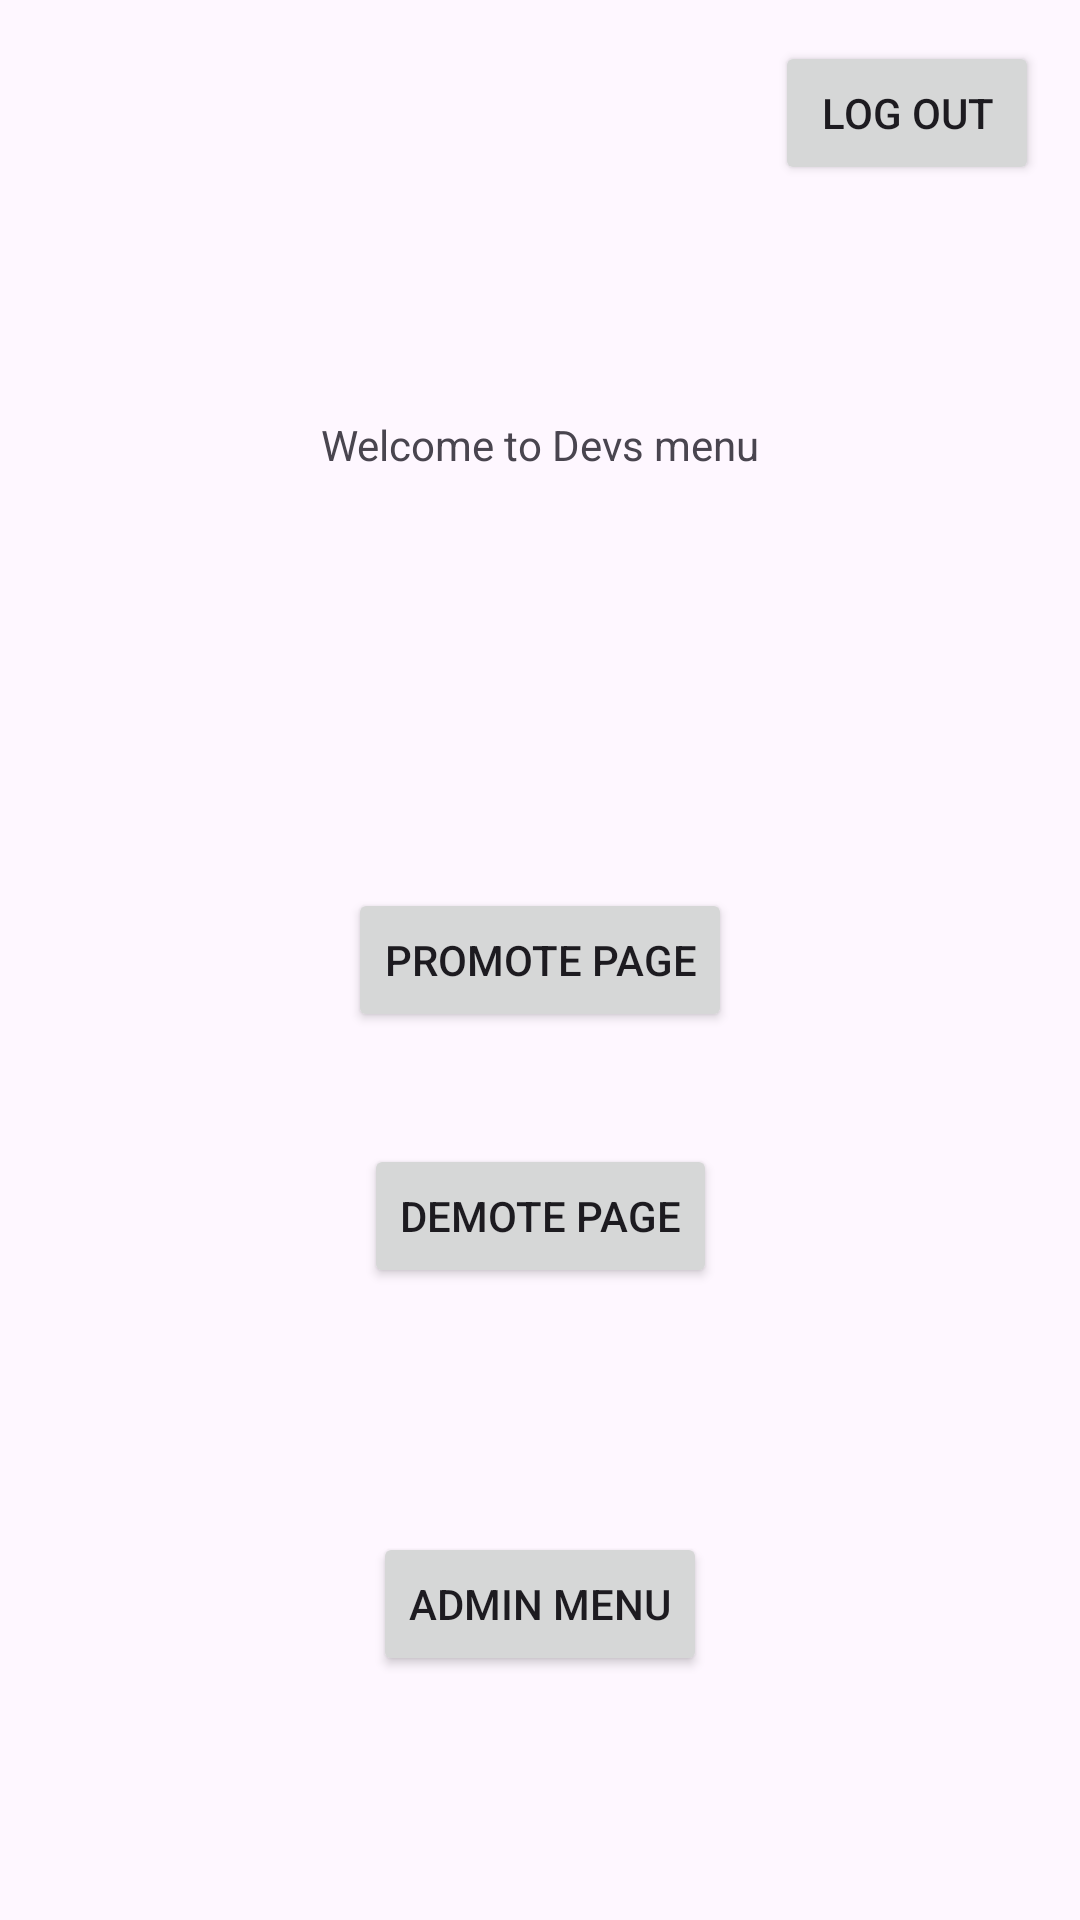

Here is an Android app screen rendered from its layout file. Give the layout XML and the strings, colors and styles it references.
<!-- AndroidManifest.xml: application theme Theme.Template -->
<!-- res/layout/activity_dev_main_menu.xml -->
<?xml version="1.0" encoding="utf-8"?>
<androidx.constraintlayout.widget.ConstraintLayout xmlns:android="http://schemas.android.com/apk/res/android"
    xmlns:app="http://schemas.android.com/apk/res-auto"
    xmlns:tools="http://schemas.android.com/tools"
    android:id="@+id/main"
    android:layout_width="match_parent"
    android:layout_height="match_parent"
    tools:context=".DevMainMenu">

    <Button
        android:id="@+id/to_promote_page_button"
        android:layout_width="wrap_content"
        android:layout_height="wrap_content"
        android:onClick="topromotepage"
        android:text="@string/to_promote_page"
        app:layout_constraintBottom_toBottomOf="parent"
        app:layout_constraintEnd_toEndOf="parent"
        app:layout_constraintStart_toStartOf="parent"
        app:layout_constraintTop_toTopOf="parent" />

    <TextView
        android:id="@+id/textView"
        android:layout_width="wrap_content"
        android:layout_height="wrap_content"
        android:text="@string/dev_welcome"
        app:layout_constraintBottom_toTopOf="@+id/to_promote_page_button"
        app:layout_constraintEnd_toEndOf="parent"
        app:layout_constraintStart_toStartOf="parent"
        app:layout_constraintTop_toTopOf="parent" />

    <Button
        android:id="@+id/to_demote_page_button"
        android:layout_width="wrap_content"
        android:layout_height="wrap_content"
        android:onClick="todemotepage"
        android:text="@string/to_demote_page"
        app:layout_constraintBottom_toBottomOf="parent"
        app:layout_constraintEnd_toEndOf="parent"
        app:layout_constraintStart_toStartOf="parent"
        app:layout_constraintTop_toBottomOf="@+id/to_promote_page_button"
        app:layout_constraintVertical_bias="0.15" />

    <Button
        android:id="@+id/logout"
        android:layout_width="wrap_content"
        android:layout_height="wrap_content"
        android:onClick="logout"
        android:text="@string/logout"
        app:layout_constraintBottom_toBottomOf="parent"
        app:layout_constraintEnd_toEndOf="parent"
        app:layout_constraintHorizontal_bias="0.95"
        app:layout_constraintStart_toStartOf="parent"
        app:layout_constraintTop_toTopOf="parent"
        app:layout_constraintVertical_bias="0.023" />

    <Button
        android:id="@+id/to_admin_page_button"
        android:layout_width="wrap_content"
        android:layout_height="wrap_content"
        android:onClick="toAdminPage"
        android:text="@string/to_admin_menu_page"
        app:layout_constraintBottom_toBottomOf="parent"
        app:layout_constraintEnd_toEndOf="parent"
        app:layout_constraintStart_toStartOf="parent"
        app:layout_constraintTop_toBottomOf="@+id/to_demote_page_button" />
</androidx.constraintlayout.widget.ConstraintLayout>
<!-- resources referenced by this layout -->
<resources>
  <string name="dev_welcome">Welcome to Devs menu</string>
  <string name="logout">Log out</string>
  <string name="to_admin_menu_page">Admin Menu</string>
  <string name="to_demote_page">Demote Page</string>
  <string name="to_promote_page">Promote Page</string>
  <style name="Theme.Template" parent="Base.Theme.Template" />
  <style name="Base.Theme.Template" parent="Theme.Material3.DayNight.NoActionBar">
          
          
      </style>
</resources>
